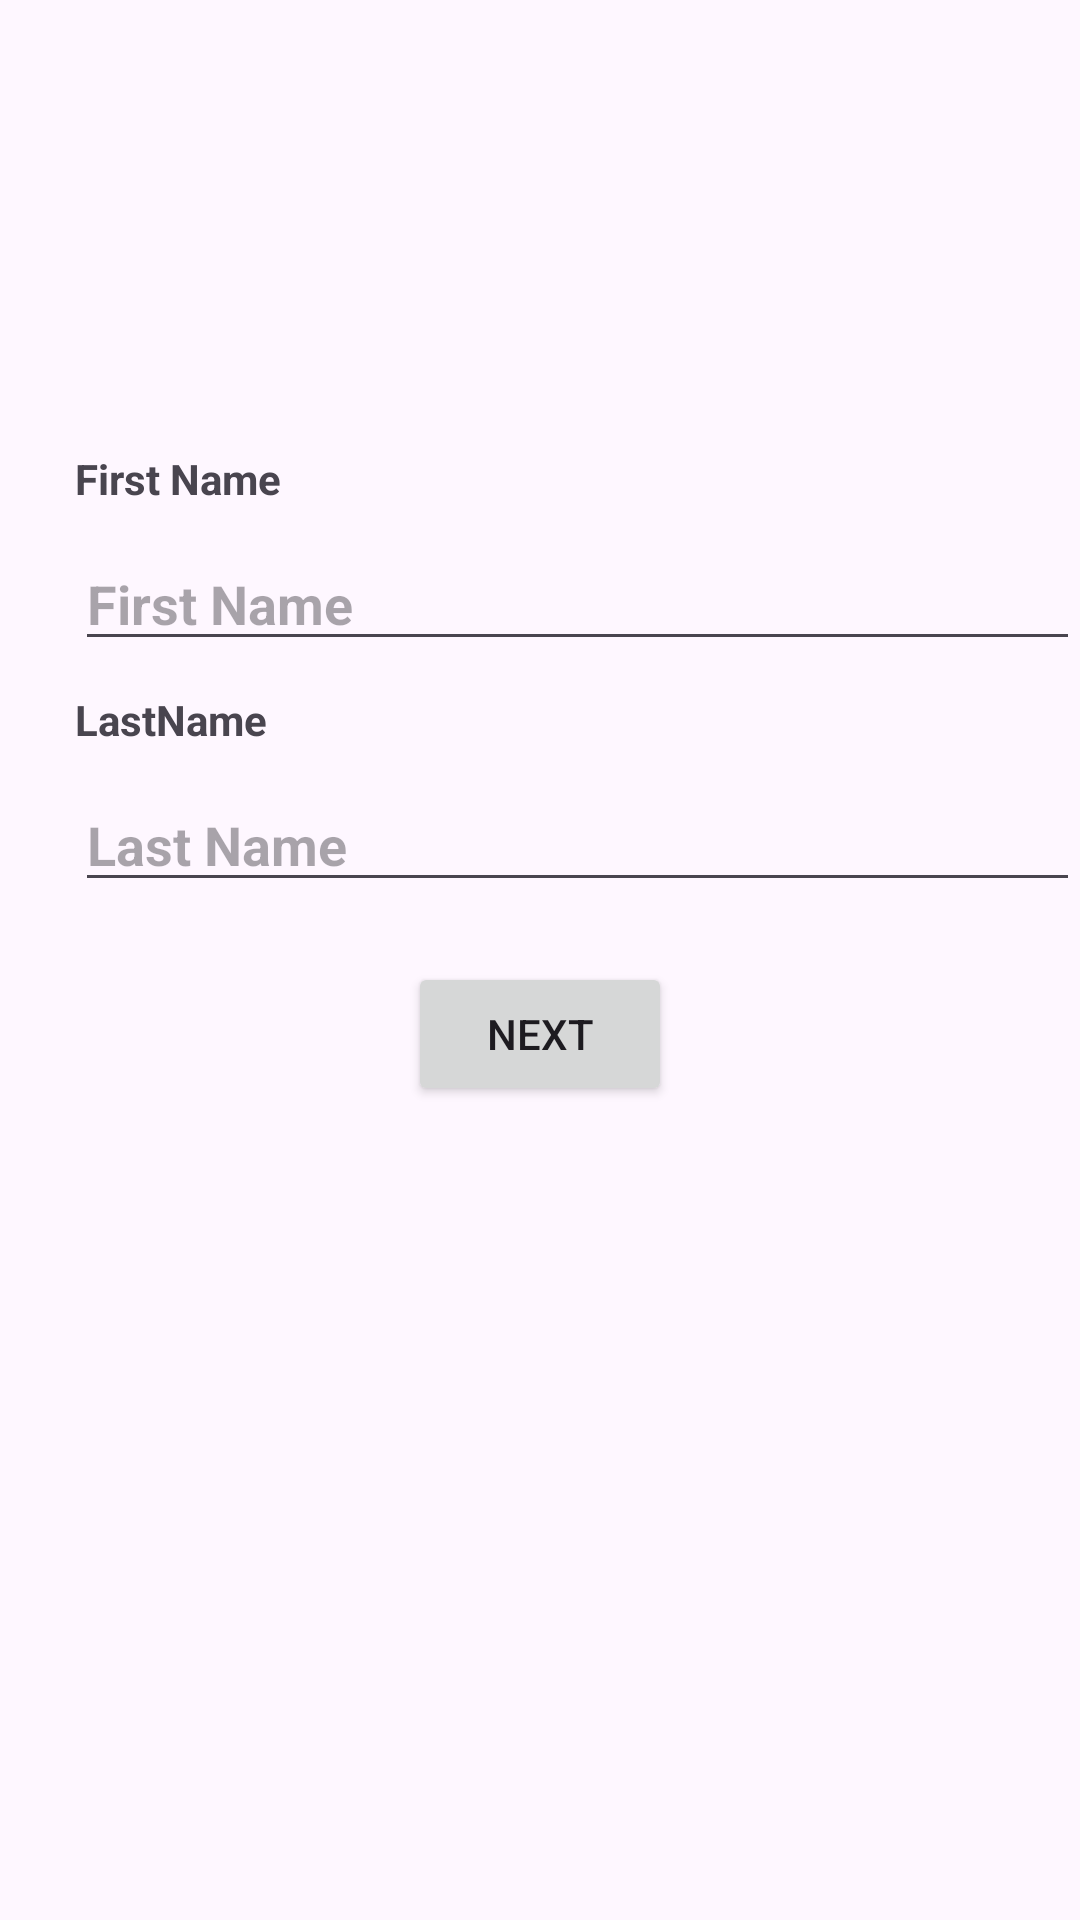

Write the Android layout XML for this screen, with the resource values it uses.
<!-- AndroidManifest.xml: application theme Theme.SharedViewModelApp -->
<!-- res/layout/fragment_personal.xml -->
<?xml version="1.0" encoding="utf-8"?>
<androidx.constraintlayout.widget.ConstraintLayout xmlns:android="http://schemas.android.com/apk/res/android"
    xmlns:tools="http://schemas.android.com/tools"
    android:layout_width="match_parent"
    android:layout_height="match_parent"
    xmlns:app="http://schemas.android.com/apk/res-auto"
    android:layout_gravity="center"
    tools:context=".fragment.PersonalFragment">

    <TextView
        android:id="@+id/tvName"
        android:layout_width="match_parent"
        android:layout_height="wrap_content"
        android:text="First Name"
        android:layout_marginTop="150dp"
        android:gravity="center_vertical"
        app:layout_constraintTop_toTopOf="parent"
        android:textStyle="bold"
        android:layout_marginStart="25dp"/>

    <EditText
        android:id="@+id/etFirstName"
        android:layout_width="match_parent"
        android:layout_height="wrap_content"
        android:hint="First Name"
        android:layout_marginTop="10dp"
        app:layout_constraintTop_toBottomOf="@+id/tvName"
        android:layout_marginStart="25dp"
        android:textStyle="bold"
        app:layout_constraintEnd_toEndOf="parent"/>

    <TextView
        android:id="@+id/tvLastName"
        android:layout_width="match_parent"
        android:layout_height="wrap_content"
        android:text="LastName"
        android:layout_marginTop="10dp"
        app:layout_constraintTop_toBottomOf="@+id/etFirstName"
        android:gravity="center_vertical"
        android:textStyle="bold"
        android:layout_marginStart="25dp"/>

    <EditText
        android:id="@+id/etLastName"
        android:layout_width="match_parent"
        android:layout_height="wrap_content"
        android:hint="Last Name"
        android:layout_marginTop="10dp"
        app:layout_constraintTop_toBottomOf="@+id/tvLastName"
        android:layout_marginStart="25dp"
        android:textStyle="bold" />

    <Button
        android:layout_width="wrap_content"
        android:layout_height="wrap_content"
        android:text="Next"
        android:id="@+id/btnNext"
        app:layout_constraintTop_toBottomOf="@+id/etLastName"
        android:layout_marginTop="20dp"
        app:layout_constraintStart_toStartOf="parent"
        app:layout_constraintEnd_toEndOf="parent"
        app:layout_constraintHorizontal_bias="0.5" />

</androidx.constraintlayout.widget.ConstraintLayout>
<!-- resources referenced by this layout -->
<resources>
  <style name="Theme.SharedViewModelApp" parent="Base.Theme.SharedViewModelApp" />
  <style name="Base.Theme.SharedViewModelApp" parent="Theme.Material3.DayNight.NoActionBar">
          
          
      </style>
</resources>
